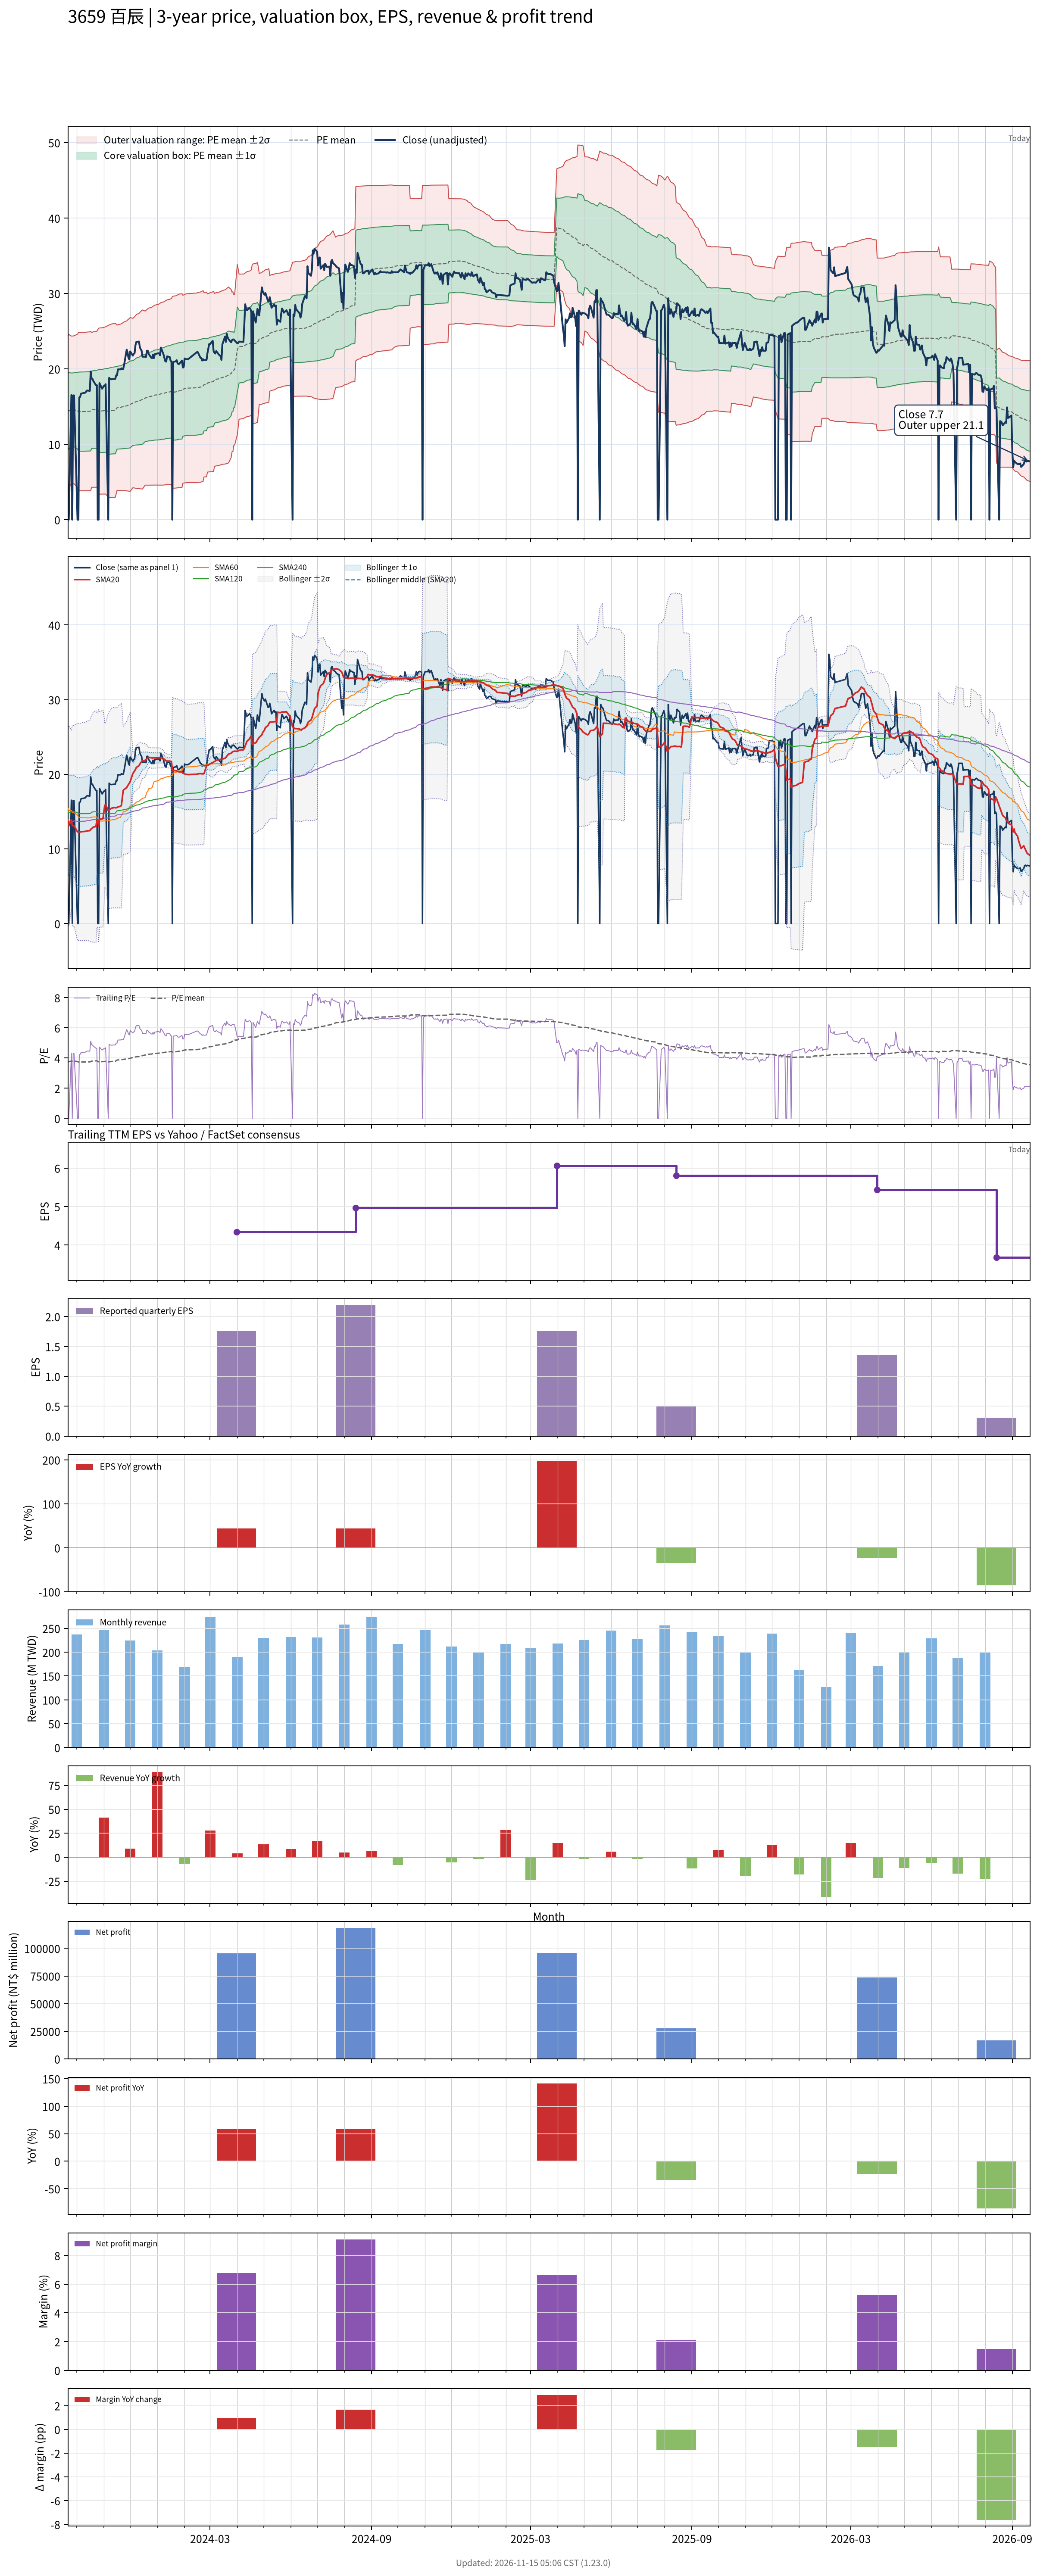

The file beside this chart, header and first rows:
# chart-version: skill-stock-dynamic-val…
date, close, available_date, period_end, eps, ttm_eps, pe, pe_mean, pe_std, price_m2, price_m1, price_mean, price_p1, price_p2, forward_eps, forward_pe, forward_pe_mean, forward_pe_std, forward_price_m2, forward_price_m1, forward_price_mean, forward_price_p1, forward_price_p2, sma20
2023-09-21, 0.000000, 2023-08-14, 2023-06-30, 0.78, 3.837, 0.000000, 3.787, 1.276, 4.744, 9.638, 14.53, 19.43, 24.32, , , , , , , , , , 13.89
2023-09-22, 0.000000, 2023-08-14, 2023-06-30, 0.78, 3.837, 0.000000, 3.758, 1.321, 4.279, 9.349, 14.42, 19.49, 24.56, , , , , , , , , , 13.09
2023-09-25, 16.52, 2023-08-14, 2023-06-30, 0.78, 3.837, 4.307, 3.794, 1.276, 4.763, 9.66, 14.56, 19.45, 24.35, , , , , , , , , , 13.91
2023-09-26, 0.000000, 2023-08-14, 2023-06-30, 0.78, 3.837, 0.000000, 3.794, 1.276, 4.763, 9.66, 14.56, 19.45, 24.35, , , , , , , , , , 13.11
2023-09-27, 16.48, 2023-08-14, 2023-06-30, 0.78, 3.837, 4.294, 3.796, 1.277, 4.768, 9.668, 14.57, 19.47, 24.37, , , , , , , , , , 13.1
2023-09-28, 16.48, 2023-08-14, 2023-06-30, 0.78, 3.837, 4.294, 3.799, 1.278, 4.773, 9.675, 14.58, 19.48, 24.38, , , , , , , , , , 13.1
2023-10-02, 0.000000, 2023-08-14, 2023-06-30, 0.78, 3.837, 0.000000, 3.766, 1.324, 4.292, 9.371, 14.45, 19.53, 24.61, , , , , , , , , , 12.28
2023-10-03, 0.000000, 2023-08-14, 2023-06-30, 0.78, 3.837, 0.000000, 3.732, 1.367, 3.828, 9.074, 14.32, 19.57, 24.81, , , , , , , , , , 12.28
2023-10-04, 16.2, 2023-08-14, 2023-06-30, 0.78, 3.837, 4.221, 3.734, 1.368, 3.831, 9.079, 14.33, 19.58, 24.82, , , , , , , , , , 12.27
2023-10-05, 16.29, 2023-08-14, 2023-06-30, 0.78, 3.837, 4.246, 3.734, 1.368, 3.831, 9.08, 14.33, 19.58, 24.83, , , , , , , , , , 12.26
2023-10-06, 16.71, 2023-08-14, 2023-06-30, 0.78, 3.837, 4.355, 3.736, 1.368, 3.832, 9.083, 14.33, 19.58, 24.83, , , , , , , , , , 12.3
2023-10-11, 16.85, 2023-08-14, 2023-06-30, 0.78, 3.837, 4.392, 3.737, 1.369, 3.833, 9.086, 14.34, 19.59, 24.85, , , , , , , , , , 12.35
2023-10-12, 17.04, 2023-08-14, 2023-06-30, 0.78, 3.837, 4.44, 3.74, 1.37, 3.836, 9.094, 14.35, 19.61, 24.87, , , , , , , , , , 12.38
2023-10-13, 17.13, 2023-08-14, 2023-06-30, 0.78, 3.837, 4.465, 3.743, 1.371, 3.838, 9.1, 14.36, 19.62, 24.89, , , , , , , , , , 12.42
2023-10-16, 17.08, 2023-08-14, 2023-06-30, 0.78, 3.837, 4.453, 3.746, 1.373, 3.84, 9.107, 14.37, 19.64, 24.91, , , , , , , , , , 12.45
2023-10-17, 19.65, 2023-08-14, 2023-06-30, 0.78, 3.837, 5.122, 3.754, 1.378, 3.831, 9.118, 14.41, 19.69, 24.98, , , , , , , , , , 12.62
2023-10-18, 18.72, 2023-08-14, 2023-06-30, 0.78, 3.837, 4.878, 3.795, 1.338, 4.297, 9.429, 14.56, 19.69, 24.83, , , , , , , , , , 12.72
2023-10-19, 18.67, 2023-08-14, 2023-06-30, 0.78, 3.837, 4.866, 3.801, 1.341, 4.296, 9.441, 14.59, 19.73, 24.88, , , , , , , , , , 12.82
2023-10-20, 18.39, 2023-08-14, 2023-06-30, 0.78, 3.837, 4.793, 3.807, 1.344, 4.297, 9.453, 14.61, 19.77, 24.92, , , , , , , , , , 12.93
2023-10-23, 17.83, 2023-08-14, 2023-06-30, 0.78, 3.837, 4.647, 3.812, 1.346, 4.3, 9.464, 14.63, 19.79, 24.95, , , , , , , , , , 13
2023-10-24, 17.83, 2023-08-14, 2023-06-30, 0.78, 3.837, 4.647, 3.817, 1.348, 4.303, 9.474, 14.64, 19.82, 24.99, , , , , , , , , , 13.89
2023-10-25, 0.000000, 2023-08-14, 2023-06-30, 0.78, 3.837, 0.000000, 3.783, 1.392, 3.835, 9.174, 14.51, 19.85, 25.19, , , , , , , , , , 13.89
2023-10-26, 0.000000, 2023-08-14, 2023-06-30, 0.78, 3.837, 0.000000, 3.749, 1.433, 3.383, 8.883, 14.38, 19.88, 25.38, , , , , , , , , , 13.07
2023-10-27, 18.11, 2023-08-14, 2023-06-30, 0.78, 3.837, 4.72, 3.754, 1.436, 3.385, 8.895, 14.4, 19.91, 25.42, , , , , , , , , , 13.97
2023-10-30, 17.36, 2023-08-14, 2023-06-30, 0.78, 3.837, 4.526, 3.758, 1.437, 3.388, 8.904, 14.42, 19.93, 25.45, , , , , , , , , , 14.02
2023-10-31, 17.55, 2023-08-14, 2023-06-30, 0.78, 3.837, 4.574, 3.761, 1.439, 3.39, 8.911, 14.43, 19.95, 25.47, , , , , , , , , , 14.07
2023-11-01, 17.74, 2023-08-14, 2023-06-30, 0.78, 3.837, 4.623, 3.766, 1.441, 3.394, 8.923, 14.45, 19.98, 25.51, , , , , , , , , , 14.96
2023-11-02, 17.74, 2023-08-14, 2023-06-30, 0.78, 3.837, 4.623, 3.771, 1.443, 3.399, 8.935, 14.47, 20.01, 25.54, , , , , , , , , , 15.85
2023-11-03, 17.97, 2023-08-14, 2023-06-30, 0.78, 3.837, 4.684, 3.777, 1.445, 3.403, 8.948, 14.49, 20.04, 25.58, , , , , , , , , , 15.93
2023-11-06, 0.000000, 2023-08-14, 2023-06-30, 0.78, 3.837, 0.000000, 3.744, 1.485, 2.966, 8.665, 14.36, 20.06, 25.76, , , , , , , , , , 15.12
2023-11-07, 18.81, 2023-08-14, 2023-06-30, 0.78, 3.837, 4.903, 3.751, 1.489, 2.966, 8.678, 14.39, 20.1, 25.82, , , , , , , , , , 15.22
2023-11-08, 18.67, 2023-08-14, 2023-06-30, 0.78, 3.837, 4.866, 3.758, 1.492, 2.967, 8.693, 14.42, 20.14, 25.87, , , , , , , , , , 15.32
2023-11-09, 18.62, 2023-08-14, 2023-06-30, 0.78, 3.837, 4.854, 3.764, 1.495, 2.968, 8.705, 14.44, 20.18, 25.92, , , , , , , , , , 15.39
2023-11-10, 18.62, 2023-08-14, 2023-06-30, 0.78, 3.837, 4.854, 3.77, 1.498, 2.968, 8.717, 14.47, 20.21, 25.96, , , , , , , , , , 15.47
2023-11-13, 18.67, 2023-08-14, 2023-06-30, 0.78, 3.837, 4.866, 3.776, 1.501, 2.97, 8.73, 14.49, 20.25, 26.01, , , , , , , , , , 15.55
2023-11-14, 18.67, 2023-08-14, 2023-06-30, 0.78, 3.837, 4.866, 3.783, 1.504, 2.971, 8.743, 14.52, 20.29, 26.06, , , , , , , , , , 15.5
2023-11-15, 19.14, 2023-08-14, 2023-06-30, 0.78, 3.837, 4.988, 3.825, 1.467, 3.415, 9.045, 14.67, 20.3, 25.93, , , , , , , , , , 15.52
2023-11-16, 19.14, 2023-08-14, 2023-06-30, 0.78, 3.837, 4.988, 3.866, 1.428, 3.874, 9.354, 14.83, 20.31, 25.79, , , , , , , , , , 15.54
2023-11-17, 19.93, 2023-08-14, 2023-06-30, 0.78, 3.837, 5.195, 3.874, 1.433, 3.868, 9.366, 14.86, 20.36, 25.86, , , , , , , , , , 15.62
2023-11-20, 19.93, 2023-08-14, 2023-06-30, 0.78, 3.837, 5.195, 3.883, 1.438, 3.864, 9.381, 14.9, 20.41, 25.93, , , , , , , , , , 15.73
2023-11-21, 20.07, 2023-08-14, 2023-06-30, 0.78, 3.837, 5.231, 3.89, 1.442, 3.857, 9.391, 14.93, 20.46, 26, , , , , , , , , , 15.84
2023-11-22, 19.98, 2023-08-14, 2023-06-30, 0.78, 3.837, 5.207, 3.899, 1.447, 3.853, 9.406, 14.96, 20.51, 26.07, , , , , , , , , , 16.84
2023-11-23, 19.98, 2023-08-14, 2023-06-30, 0.78, 3.837, 5.207, 3.908, 1.452, 3.853, 9.425, 15, 20.57, 26.14, , , , , , , , , , 17.84
2023-11-24, 20.49, 2023-08-14, 2023-06-30, 0.78, 3.837, 5.341, 3.919, 1.458, 3.849, 9.442, 15.04, 20.63, 26.22, , , , , , , , , , 17.96
2023-11-27, 22.55, 2023-08-14, 2023-06-30, 0.78, 3.837, 5.876, 3.934, 1.469, 3.822, 9.458, 15.09, 20.73, 26.36, , , , , , , , , , 18.21
2023-11-28, 22.17, 2023-08-14, 2023-06-30, 0.78, 3.837, 5.779, 3.947, 1.478, 3.8, 9.471, 15.14, 20.81, 26.49, , , , , , , , , , 18.45
2023-11-29, 21.47, 2023-08-14, 2023-06-30, 0.78, 3.837, 5.596, 3.958, 1.486, 3.787, 9.487, 15.19, 20.89, 26.59, , , , , , , , , , 18.63
2023-11-30, 21.24, 2023-08-14, 2023-06-30, 0.78, 3.837, 5.535, 3.969, 1.492, 3.778, 9.504, 15.23, 20.96, 26.68, , , , , , , , , , 18.81
2023-12-01, 22.31, 2023-08-14, 2023-06-30, 0.78, 3.837, 5.815, 3.984, 1.502, 3.76, 9.523, 15.29, 21.05, 26.81, , , , , , , , , , 19.02
2023-12-04, 21.75, 2023-08-14, 2023-06-30, 0.78, 3.837, 5.669, 4.031, 1.464, 4.231, 9.849, 15.47, 21.09, 26.7, , , , , , , , , , 20.11
2023-12-05, 21.99, 2023-08-14, 2023-06-30, 0.78, 3.837, 5.73, 4.042, 1.472, 4.214, 9.862, 15.51, 21.16, 26.81, , , , , , , , , , 20.27
2023-12-06, 22.08, 2023-08-14, 2023-06-30, 0.78, 3.837, 5.754, 4.055, 1.48, 4.2, 9.88, 15.56, 21.24, 26.92, , , , , , , , , , 20.44
2023-12-07, 23.15, 2023-08-14, 2023-06-30, 0.78, 3.837, 6.034, 4.069, 1.491, 4.171, 9.892, 15.61, 21.33, 27.05, , , , , , , , , , 20.67
2023-12-08, 23.57, 2023-08-14, 2023-06-30, 0.78, 3.837, 6.144, 4.086, 1.503, 4.142, 9.909, 15.68, 21.44, 27.21, , , , , , , , , , 20.91
2023-12-11, 23.62, 2023-08-14, 2023-06-30, 0.78, 3.837, 6.156, 4.102, 1.515, 4.114, 9.926, 15.74, 21.55, 27.36, , , , , , , , , , 21.16
2023-12-12, 22.87, 2023-08-14, 2023-06-30, 0.78, 3.837, 5.961, 4.116, 1.524, 4.096, 9.945, 15.79, 21.64, 27.49, , , , , , , , , , 21.37
2023-12-13, 22.59, 2023-08-14, 2023-06-30, 0.78, 3.837, 5.888, 4.13, 1.533, 4.084, 9.965, 15.85, 21.73, 27.61, , , , , , , , , , 21.54
2023-12-14, 22.41, 2023-08-14, 2023-06-30, 0.78, 3.837, 5.839, 4.143, 1.541, 4.074, 9.985, 15.9, 21.81, 27.72, , , , , , , , , , 21.71
2023-12-15, 21.61, 2023-08-14, 2023-06-30, 0.78, 3.837, 5.633, 4.154, 1.547, 4.072, 10.01, 15.94, 21.87, 27.81, , , , , , , , , , 21.79
... 669 more rows
